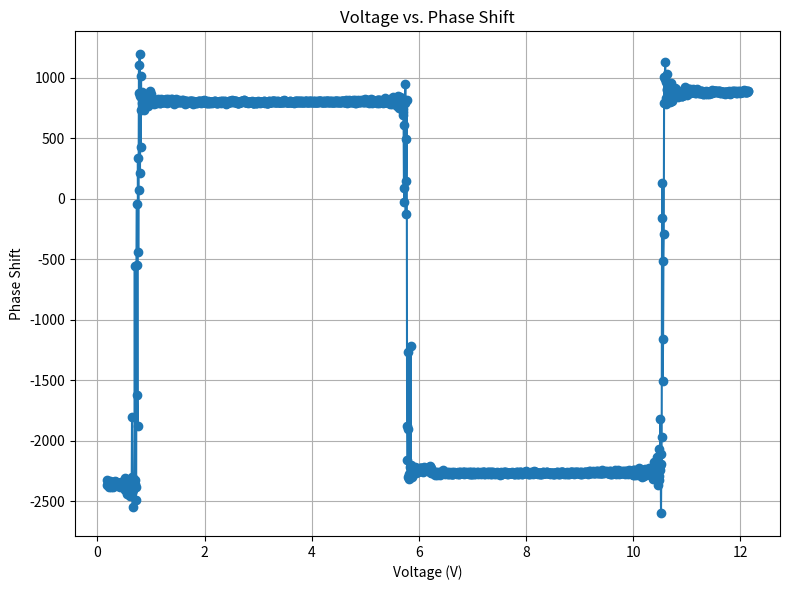

The script that saved this image:
import re
import matplotlib.pyplot as plt

# Input data as a multiline string
data = '''

 dac: 0 phase shift: -2367
 dac: 2 phase shift: -2326
 dac: 4 phase shift: -2365
 dac: 6 phase shift: -2354
 dac: 8 phase shift: -2368
 dac: 10 phase shift: -2368
 dac: 12 phase shift: -2384
 dac: 14 phase shift: -2338
 dac: 16 phase shift: -2331
 dac: 18 phase shift: -2350
 dac: 20 phase shift: -2349
 dac: 22 phase shift: -2377
 dac: 24 phase shift: -2365
 dac: 26 phase shift: -2355
 dac: 28 phase shift: -2337
 dac: 30 phase shift: -2356
 dac: 32 phase shift: -2368
 dac: 34 phase shift: -2368
 dac: 36 phase shift: -2377
 dac: 38 phase shift: -2365
 dac: 40 phase shift: -2359
 dac: 42 phase shift: -2343
 dac: 44 phase shift: -2345
 dac: 46 phase shift: -2341
 dac: 48 phase shift: -2335
 dac: 50 phase shift: -2358
 dac: 52 phase shift: -2358
 dac: 54 phase shift: -2338
 dac: 56 phase shift: -2345
 dac: 58 phase shift: -2355
 dac: 60 phase shift: -2345
 dac: 62 phase shift: -2356
 dac: 64 phase shift: -2370
 dac: 66 phase shift: -2347
 dac: 68 phase shift: -2349
 dac: 70 phase shift: -2358
 dac: 72 phase shift: -2356
 dac: 74 phase shift: -2357
 dac: 76 phase shift: -2382
 dac: 78 phase shift: -2370
 dac: 80 phase shift: -2351
 dac: 82 phase shift: -2339
 dac: 84 phase shift: -2383
 dac: 86 phase shift: -2367
 dac: 88 phase shift: -2342
 dac: 90 phase shift: -2365
 dac: 92 phase shift: -2350
 dac: 94 phase shift: -2349
 dac: 96 phase shift: -2378
 dac: 98 phase shift: -2353
 dac: 100 phase shift: -2358
 dac: 102 phase shift: -2310
 dac: 104 phase shift: -2363
 dac: 106 phase shift: -2408
 dac: 108 phase shift: -2390
 dac: 110 phase shift: -2315
 dac: 112 phase shift: -2361
 dac: 114 phase shift: -2388
 dac: 116 phase shift: -2441
 dac: 118 phase shift: -2343
 dac: 120 phase shift: -2418
 dac: 122 phase shift: -2330
 dac: 124 phase shift: -2381
 dac: 126 phase shift: -2325
 dac: 128 phase shift: -2380
 dac: 130 phase shift: -2358
 dac: 132 phase shift: -2453
 dac: 134 phase shift: -2381
 dac: 136 phase shift: -2386
 dac: 138 phase shift: -2331
 dac: 140 phase shift: -2382
 dac: 142 phase shift: -2430
 dac: 144 phase shift: -1799
 dac: 146 phase shift: -2297
 dac: 148 phase shift: -2544
 dac: 150 phase shift: -2306
 dac: 152 phase shift: -2407
 dac: 154 phase shift: -2375
 dac: 156 phase shift: -2346
 dac: 158 phase shift: -2336
 dac: 160 phase shift: -551
 dac: 162 phase shift: -2320
 dac: 164 phase shift: -2357
 dac: 166 phase shift: -2492
 dac: 168 phase shift: -2382
 dac: 170 phase shift: -548
 dac: 172 phase shift: -45
 dac: 174 phase shift: -1621
 dac: 176 phase shift: -1874
 dac: 178 phase shift: 340
 dac: 180 phase shift: -438
 dac: 182 phase shift: 74
 dac: 184 phase shift: 1108
 dac: 186 phase shift: 880
 dac: 188 phase shift: 1196
 dac: 190 phase shift: 218
 dac: 192 phase shift: 847
 dac: 194 phase shift: 429
 dac: 196 phase shift: 1013
 dac: 198 phase shift: 733
 dac: 200 phase shift: 824
 dac: 202 phase shift: 886
 dac: 204 phase shift: 794
 dac: 206 phase shift: 825
 dac: 208 phase shift: 847
 dac: 210 phase shift: 771
 dac: 212 phase shift: 794
 dac: 214 phase shift: 775
 dac: 216 phase shift: 734
 dac: 218 phase shift: 806
 dac: 220 phase shift: 840
 dac: 222 phase shift: 853
 dac: 224 phase shift: 790
 dac: 226 phase shift: 799
 dac: 228 phase shift: 783
 dac: 230 phase shift: 823
 dac: 232 phase shift: 779
 dac: 234 phase shift: 860
 dac: 236 phase shift: 768
 dac: 238 phase shift: 841
 dac: 240 phase shift: 840
 dac: 242 phase shift: 790
 dac: 244 phase shift: 803
 dac: 246 phase shift: 893
 dac: 248 phase shift: 862
 dac: 250 phase shift: 792
 dac: 252 phase shift: 816
 dac: 254 phase shift: 867
 dac: 256 phase shift: 802
 dac: 258 phase shift: 824
 dac: 260 phase shift: 818
 dac: 262 phase shift: 794
 dac: 264 phase shift: 816
 dac: 266 phase shift: 823
 dac: 268 phase shift: 809
 dac: 270 phase shift: 786
 dac: 272 phase shift: 809
 dac: 274 phase shift: 805
 dac: 276 phase shift: 816
 dac: 278 phase shift: 793
 dac: 280 phase shift: 805
 dac: 282 phase shift: 806
 dac: 284 phase shift: 808
 dac: 286 phase shift: 797
 dac: 288 phase shift: 811
 dac: 290 phase shift: 808
 dac: 292 phase shift: 829
 dac: 294 phase shift: 813
 dac: 296 phase shift: 810
 dac: 298 phase shift: 802
 dac: 300 phase shift: 817
 dac: 302 phase shift: 821
 dac: 304 phase shift: 806
 dac: 306 phase shift: 797
 dac: 308 phase shift: 796
 dac: 310 phase shift: 803
 dac: 312 phase shift: 802
 dac: 314 phase shift: 823
 dac: 316 phase shift: 800
 dac: 318 phase shift: 802
 dac: 320 phase shift: 812
 dac: 322 phase shift: 805
 dac: 324 phase shift: 815
 dac: 326 phase shift: 821
 dac: 328 phase shift: 806
 dac: 330 phase shift: 805
 dac: 332 phase shift: 800
 dac: 334 phase shift: 804
 dac: 336 phase shift: 804
 dac: 338 phase shift: 819
 dac: 340 phase shift: 826
 dac: 342 phase shift: 811
 dac: 344 phase shift: 798
 dac: 346 phase shift: 806
 dac: 348 phase shift: 790
 dac: 350 phase shift: 800
 dac: 352 phase shift: 823
 dac: 354 phase shift: 822
 dac: 356 phase shift: 814
 dac: 358 phase shift: 812
 dac: 360 phase shift: 804
 dac: 362 phase shift: 806
 dac: 364 phase shift: 809
 dac: 366 phase shift: 820
 dac: 368 phase shift: 823
 dac: 370 phase shift: 816
 dac: 372 phase shift: 822
 dac: 374 phase shift: 827
 dac: 376 phase shift: 802
 dac: 378 phase shift: 812
 dac: 380 phase shift: 809
 dac: 382 phase shift: 820
 dac: 384 phase shift: 795
 dac: 386 phase shift: 801
 dac: 388 phase shift: 786
 dac: 390 phase shift: 816
 dac: 392 phase shift: 817
 dac: 394 phase shift: 807
 dac: 396 phase shift: 808
 dac: 398 phase shift: 828
 dac: 400 phase shift: 810
 dac: 402 phase shift: 800
 dac: 404 phase shift: 801
 dac: 406 phase shift: 805
 dac: 408 phase shift: 807
 dac: 410 phase shift: 806
 dac: 412 phase shift: 808
 dac: 414 phase shift: 802
 dac: 416 phase shift: 814
 dac: 418 phase shift: 803
 dac: 420 phase shift: 808
 dac: 422 phase shift: 803
 dac: 424 phase shift: 812
 dac: 426 phase shift: 809
 dac: 428 phase shift: 804
 dac: 430 phase shift: 819
 dac: 432 phase shift: 798
 dac: 434 phase shift: 811
 dac: 436 phase shift: 810
 dac: 438 phase shift: 804
 dac: 440 phase shift: 814
 dac: 442 phase shift: 803
 dac: 444 phase shift: 807
 dac: 446 phase shift: 801
 dac: 448 phase shift: 787
 dac: 450 phase shift: 804
 dac: 452 phase shift: 811
 dac: 454 phase shift: 800
 dac: 456 phase shift: 811
 dac: 458 phase shift: 807
 dac: 460 phase shift: 802
 dac: 462 phase shift: 797
 dac: 464 phase shift: 802
 dac: 466 phase shift: 808
 dac: 468 phase shift: 798
 dac: 470 phase shift: 801
 dac: 472 phase shift: 801
 dac: 474 phase shift: 804
 dac: 476 phase shift: 811
 dac: 478 phase shift: 811
 dac: 480 phase shift: 800
 dac: 482 phase shift: 805
 dac: 484 phase shift: 806
 dac: 486 phase shift: 810
 dac: 488 phase shift: 800
 dac: 490 phase shift: 806
 dac: 492 phase shift: 804
 dac: 494 phase shift: 787
 dac: 496 phase shift: 809
 dac: 498 phase shift: 804
 dac: 500 phase shift: 799
 dac: 502 phase shift: 798
 dac: 504 phase shift: 797
 dac: 506 phase shift: 803
 dac: 508 phase shift: 803
 dac: 510 phase shift: 798
 dac: 512 phase shift: 799
 dac: 514 phase shift: 795
 dac: 516 phase shift: 805
 dac: 518 phase shift: 794
 dac: 520 phase shift: 803
 dac: 522 phase shift: 803
 dac: 524 phase shift: 806
 dac: 526 phase shift: 803
 dac: 528 phase shift: 811
 dac: 530 phase shift: 807
 dac: 532 phase shift: 803
 dac: 534 phase shift: 801
 dac: 536 phase shift: 804
 dac: 538 phase shift: 808
 dac: 540 phase shift: 806
 dac: 542 phase shift: 796
 dac: 544 phase shift: 804
 dac: 546 phase shift: 803
 dac: 548 phase shift: 806
 dac: 550 phase shift: 803
 dac: 552 phase shift: 807
 dac: 554 phase shift: 806
 dac: 556 phase shift: 810
 dac: 558 phase shift: 808
 dac: 560 phase shift: 804
 dac: 562 phase shift: 814
 dac: 564 phase shift: 805
 dac: 566 phase shift: 807
 dac: 568 phase shift: 801
 dac: 570 phase shift: 793
 dac: 572 phase shift: 800
 dac: 574 phase shift: 807
 dac: 576 phase shift: 797
 dac: 578 phase shift: 799
 dac: 580 phase shift: 803
 dac: 582 phase shift: 809
 dac: 584 phase shift: 796
 dac: 586 phase shift: 800
 dac: 588 phase shift: 802
 dac: 590 phase shift: 794
 dac: 592 phase shift: 805
 dac: 594 phase shift: 803
 dac: 596 phase shift: 795
 dac: 598 phase shift: 801
 dac: 600 phase shift: 799
 dac: 602 phase shift: 799
 dac: 604 phase shift: 803
 dac: 606 phase shift: 799
 dac: 608 phase shift: 793
 dac: 610 phase shift: 801
 dac: 612 phase shift: 800
 dac: 614 phase shift: 799
 dac: 616 phase shift: 798
 dac: 618 phase shift: 801
 dac: 620 phase shift: 806
 dac: 622 phase shift: 807
 dac: 624 phase shift: 808
 dac: 626 phase shift: 797
 dac: 628 phase shift: 804
 dac: 630 phase shift: 804
 dac: 632 phase shift: 797
 dac: 634 phase shift: 794
 dac: 636 phase shift: 802
 dac: 638 phase shift: 797
 dac: 640 phase shift: 804
 dac: 642 phase shift: 799
 dac: 644 phase shift: 800
 dac: 646 phase shift: 799
 dac: 648 phase shift: 804
 dac: 650 phase shift: 811
 dac: 652 phase shift: 801
 dac: 654 phase shift: 798
 dac: 656 phase shift: 802
 dac: 658 phase shift: 804
 dac: 660 phase shift: 795
 dac: 662 phase shift: 806
 dac: 664 phase shift: 806
 dac: 666 phase shift: 805
 dac: 668 phase shift: 802
 dac: 670 phase shift: 803
 dac: 672 phase shift: 800
 dac: 674 phase shift: 807
 dac: 676 phase shift: 798
 dac: 678 phase shift: 806
 dac: 680 phase shift: 803
 dac: 682 phase shift: 798
 dac: 684 phase shift: 795
 dac: 686 phase shift: 788
 dac: 688 phase shift: 796
 dac: 690 phase shift: 794
 dac: 692 phase shift: 792
 dac: 694 phase shift: 800
 dac: 696 phase shift: 805
 dac: 698 phase shift: 803
 dac: 700 phase shift: 801
 dac: 702 phase shift: 805
 dac: 704 phase shift: 809
 dac: 706 phase shift: 807
 dac: 708 phase shift: 802
 dac: 710 phase shift: 806
 dac: 712 phase shift: 805
 dac: 714 phase shift: 812
 dac: 716 phase shift: 804
 dac: 718 phase shift: 810
 dac: 720 phase shift: 815
 dac: 722 phase shift: 809
 dac: 724 phase shift: 813
 dac: 726 phase shift: 802
 dac: 728 phase shift: 809
 dac: 730 phase shift: 812
 dac: 732 phase shift: 810
 dac: 734 phase shift: 803
 dac: 736 phase shift: 806
 dac: 738 phase shift: 810
 dac: 740 phase shift: 804
 dac: 742 phase shift: 807
 dac: 744 phase shift: 803
 dac: 746 phase shift: 806
 dac: 748 phase shift: 799
 dac: 750 phase shift: 799
 dac: 752 phase shift: 796
 dac: 754 phase shift: 792
 dac: 756 phase shift: 794
 dac: 758 phase shift: 792
 dac: 760 phase shift: 796
 dac: 762 phase shift: 801
 dac: 764 phase shift: 803
 dac: 766 phase shift: 799
 dac: 768 phase shift: 803
 dac: 770 phase shift: 800
 dac: 772 phase shift: 806
 dac: 774 phase shift: 804
 dac: 776 phase shift: 807
 dac: 778 phase shift: 804
 dac: 780 phase shift: 809
 dac: 782 phase shift: 809
 dac: 784 phase shift: 813
 dac: 786 phase shift: 811
 dac: 788 phase shift: 818
 dac: 790 phase shift: 807
 dac: 792 phase shift: 816
 dac: 794 phase shift: 805
 dac: 796 phase shift: 802
 dac: 798 phase shift: 805
 dac: 800 phase shift: 800
 dac: 802 phase shift: 798
 dac: 804 phase shift: 802
 dac: 806 phase shift: 798
 dac: 808 phase shift: 800
 dac: 810 phase shift: 799
 dac: 812 phase shift: 796
 dac: 814 phase shift: 799
 dac: 816 phase shift: 801
 dac: 818 phase shift: 803
 dac: 820 phase shift: 800
 dac: 822 phase shift: 800
 dac: 824 phase shift: 802
 dac: 826 phase shift: 798
 dac: 828 phase shift: 804
 dac: 830 phase shift: 800
 dac: 832 phase shift: 799
 dac: 834 phase shift: 804
 dac: 836 phase shift: 800
 dac: 838 phase shift: 806
 dac: 840 phase shift: 795
 dac: 842 phase shift: 795
 dac: 844 phase shift: 797
 dac: 846 phase shift: 802
 dac: 848 phase shift: 795
 dac: 850 phase shift: 795
 dac: 852 phase shift: 799
 dac: 854 phase shift: 800
 dac: 856 phase shift: 805
 dac: 858 phase shift: 795
 dac: 860 phase shift: 796
 dac: 862 phase shift: 802
 dac: 864 phase shift: 796
 dac: 866 phase shift: 800
 dac: 868 phase shift: 802
 dac: 870 phase shift: 807
 dac: 872 phase shift: 804
 dac: 874 phase shift: 801
 dac: 876 phase shift: 800
 dac: 878 phase shift: 805
 dac: 880 phase shift: 802
 dac: 882 phase shift: 796
 dac: 884 phase shift: 800
 dac: 886 phase shift: 799
 dac: 888 phase shift: 802
 dac: 890 phase shift: 798
 dac: 892 phase shift: 805
 dac: 894 phase shift: 802
 dac: 896 phase shift: 803
 dac: 898 phase shift: 800
 dac: 900 phase shift: 804
 dac: 902 phase shift: 803
 dac: 904 phase shift: 807
 dac: 906 phase shift: 808
 dac: 908 phase shift: 804
 dac: 910 phase shift: 797
 dac: 912 phase shift: 801
 dac: 914 phase shift: 802
 dac: 916 phase shift: 801
 dac: 918 phase shift: 799
 dac: 920 phase shift: 798
 dac: 922 phase shift: 797
 dac: 924 phase shift: 792
 dac: 926 phase shift: 794
 dac: 928 phase shift: 793
 dac: 930 phase shift: 796
 dac: 932 phase shift: 802
 dac: 934 phase shift: 809
 dac: 936 phase shift: 808
 dac: 938 phase shift: 804
 dac: 940 phase shift: 801
 dac: 942 phase shift: 801
 dac: 944 phase shift: 803
 dac: 946 phase shift: 803
 dac: 948 phase shift: 802
 dac: 950 phase shift: 805
 dac: 952 phase shift: 808
 dac: 954 phase shift: 807
 dac: 956 phase shift: 805
 dac: 958 phase shift: 809
 dac: 960 phase shift: 807
 dac: 962 phase shift: 804
 dac: 964 phase shift: 810
 dac: 966 phase shift: 807
 dac: 968 phase shift: 806
 dac: 970 phase shift: 803
 dac: 972 phase shift: 799
 dac: 974 phase shift: 801
 dac: 976 phase shift: 802
 dac: 978 phase shift: 802
 dac: 980 phase shift: 804
 dac: 982 phase shift: 808
 dac: 984 phase shift: 807
 dac: 986 phase shift: 802
 dac: 988 phase shift: 800
 dac: 990 phase shift: 804
 dac: 992 phase shift: 803
 dac: 994 phase shift: 805
 dac: 996 phase shift: 802
 dac: 998 phase shift: 805
 dac: 1000 phase shift: 805
 dac: 1002 phase shift: 799
 dac: 1004 phase shift: 802
 dac: 1006 phase shift: 805
 dac: 1008 phase shift: 807
 dac: 1010 phase shift: 803
 dac: 1012 phase shift: 809
 dac: 1014 phase shift: 803
 dac: 1016 phase shift: 804
 dac: 1018 phase shift: 805
 dac: 1020 phase shift: 808
 dac: 1022 phase shift: 814
 dac: 1024 phase shift: 804
 dac: 1026 phase shift: 806
 dac: 1028 phase shift: 807
 dac: 1030 phase shift: 808
 dac: 1032 phase shift: 804
 dac: 1034 phase shift: 805
 dac: 1036 phase shift: 805
 dac: 1038 phase shift: 805
 dac: 1040 phase shift: 801
 dac: 1042 phase shift: 804
 dac: 1044 phase shift: 801
 dac: 1046 phase shift: 804
 dac: 1048 phase shift: 803
 dac: 1050 phase shift: 804
 dac: 1052 phase shift: 803
 dac: 1054 phase shift: 799
 dac: 1056 phase shift: 807
 dac: 1058 phase shift: 808
 dac: 1060 phase shift: 803
 dac: 1062 phase shift: 801
 dac: 1064 phase shift: 804
 dac: 1066 phase shift: 799
 dac: 1068 phase shift: 804
 dac: 1070 phase shift: 803
 dac: 1072 phase shift: 804
 dac: 1074 phase shift: 800
 dac: 1076 phase shift: 804
 dac: 1078 phase shift: 803
 dac: 1080 phase shift: 797
 dac: 1082 phase shift: 804
 dac: 1084 phase shift: 807
 dac: 1086 phase shift: 807
 dac: 1088 phase shift: 808
 dac: 1090 phase shift: 804
 dac: 1092 phase shift: 801
 dac: 1094 phase shift: 806
 dac: 1096 phase shift: 807
 dac: 1098 phase shift: 804
 dac: 1100 phase shift: 805
 dac: 1102 phase shift: 805
 dac: 1104 phase shift: 806
 dac: 1106 phase shift: 804
 dac: 1108 phase shift: 808
 dac: 1110 phase shift: 800
 dac: 1112 phase shift: 808
 dac: 1114 phase shift: 808
 dac: 1116 phase shift: 805
 dac: 1118 phase shift: 803
 dac: 1120 phase shift: 805
 dac: 1122 phase shift: 805
 dac: 1124 phase shift: 811
 dac: 1126 phase shift: 805
 dac: 1128 phase shift: 807
 dac: 1130 phase shift: 804
 dac: 1132 phase shift: 804
 dac: 1134 phase shift: 804
 dac: 1136 phase shift: 800
 dac: 1138 phase shift: 800
 dac: 1140 phase shift: 807
 dac: 1142 phase shift: 800
 dac: 1144 phase shift: 810
 dac: 1146 phase shift: 811
 dac: 1148 phase shift: 809
 dac: 1150 phase shift: 800
 dac: 1152 phase shift: 804
 dac: 1154 phase shift: 807
 dac: 1156 phase shift: 804
 dac: 1158 phase shift: 804
 dac: 1160 phase shift: 802
 dac: 1162 phase shift: 805
 dac: 1164 phase shift: 800
 dac: 1166 phase shift: 806
 dac: 1168 phase shift: 806
 dac: 1170 phase shift: 803
 dac: 1172 phase shift: 804
 dac: 1174 phase shift: 809
 dac: 1176 phase shift: 809
 dac: 1178 phase shift: 800
 dac: 1180 phase shift: 809
 dac: 1182 phase shift: 801
 dac: 1184 phase shift: 803
 dac: 1186 phase shift: 803
 dac: 1188 phase shift: 806
 dac: 1190 phase shift: 801
 dac: 1192 phase shift: 803
 dac: 1194 phase shift: 807
 dac: 1196 phase shift: 804
 dac: 1198 phase shift: 808
 dac: 1200 phase shift: 805
 dac: 1202 phase shift: 803
 dac: 1204 phase shift: 803
 dac: 1206 phase shift: 800
 dac: 1208 phase shift: 804
 dac: 1210 phase shift: 805
 dac: 1212 phase shift: 803
 dac: 1214 phase shift: 812
 dac: 1216 phase shift: 799
 dac: 1218 phase shift: 807
 dac: 1220 phase shift: 805
 dac: 1222 phase shift: 806
 dac: 1224 phase shift: 805
 dac: 1226 phase shift: 806
 dac: 1228 phase shift: 808
 dac: 1230 phase shift: 809
 dac: 1232 phase shift: 811
 dac: 1234 phase shift: 809
 dac: 1236 phase shift: 805
 dac: 1238 phase shift: 800
 dac: 1240 phase shift: 800
 dac: 1242 phase shift: 802
 dac: 1244 phase shift: 806
 dac: 1246 phase shift: 802
 dac: 1248 phase shift: 800
 dac: 1250 phase shift: 804
 dac: 1252 phase shift: 804
 dac: 1254 phase shift: 807
 dac: 1256 phase shift: 812
 dac: 1258 phase shift: 805
 dac: 1260 phase shift: 803
 dac: 1262 phase shift: 803
 dac: 1264 phase shift: 806
 dac: 1266 phase shift: 802
 dac: 1268 phase shift: 810
 dac: 1270 phase shift: 810
 dac: 1272 phase shift: 807
 dac: 1274 phase shift: 804
 dac: 1276 phase shift: 800
 dac: 1278 phase shift: 809
 dac: 1280 phase shift: 807
 dac: 1282 phase shift: 805
 dac: 1284 phase shift: 804
 dac: 1286 phase shift: 805
 dac: 1288 phase shift: 806
 dac: 1290 phase shift: 798
 dac: 1292 phase shift: 805
 dac: 1294 phase shift: 806
 dac: 1296 phase shift: 798
 dac: 1298 phase shift: 809
 dac: 1300 phase shift: 804
 dac: 1302 phase shift: 804
 dac: 1304 phase shift: 800
 dac: 1306 phase shift: 804
 dac: 1308 phase shift: 801
 dac: 1310 phase shift: 810
 dac: 1312 phase shift: 799
 dac: 1314 phase shift: 801
 dac: 1316 phase shift: 811
 dac: 1318 phase shift: 800
 dac: 1320 phase shift: 811
 dac: 1322 phase shift: 807
 dac: 1324 phase shift: 807
 dac: 1326 phase shift: 802
 dac: 1328 phase shift: 804
 dac: 1330 phase shift: 806
 dac: 1332 phase shift: 810
 dac: 1334 phase shift: 800
 dac: 1336 phase shift: 805
 dac: 1338 phase shift: 800
 dac: 1340 phase shift: 808
 dac: 1342 phase shift: 802
 dac: 1344 phase shift: 802
 dac: 1346 phase shift: 803
 dac: 1348 phase shift: 799
 dac: 1350 phase shift: 812
 dac: 1352 phase shift: 805
 dac: 1354 phase shift: 807
 dac: 1356 phase shift: 806
 dac: 1358 phase shift: 809
 dac: 1360 phase shift: 809
 dac: 1362 phase shift: 808
 dac: 1364 phase shift: 800
 dac: 1366 phase shift: 803
 dac: 1368 phase shift: 810
 dac: 1370 phase shift: 804
 dac: 1372 phase shift: 805
 dac: 1374 phase shift: 803
 dac: 1376 phase shift: 806
 dac: 1378 phase shift: 815
 dac: 1380 phase shift: 800
 dac: 1382 phase shift: 809
 dac: 1384 phase shift: 809
 dac: 1386 phase shift: 811
 dac: 1388 phase shift: 792
 dac: 1390 phase shift: 799
 dac: 1392 phase shift: 802
 dac: 1394 phase shift: 809
 dac: 1396 phase shift: 814
 dac: 1398 phase shift: 801
 dac: 1400 phase shift: 811
 dac: 1402 phase shift: 799
 dac: 1404 phase shift: 810
 dac: 1406 phase shift: 809
 dac: 1408 phase shift: 812
 dac: 1410 phase shift: 803
 dac: 1412 phase shift: 803
 dac: 1414 phase shift: 806
 dac: 1416 phase shift: 801
 dac: 1418 phase shift: 800
 dac: 1420 phase shift: 816
 dac: 1422 phase shift: 806
 dac: 1424 phase shift: 806
 dac: 1426 phase shift: 798
 dac: 1428 phase shift: 811
 dac: 1430 phase shift: 816
 dac: 1432 phase shift: 797
 dac: 1434 phase shift: 801
 dac: 1436 phase shift: 806
 dac: 1438 phase shift: 795
 dac: 1440 phase shift: 801
 dac: 1442 phase shift: 805
 dac: 1444 phase shift: 802
 dac: 1446 phase shift: 817
 dac: 1448 phase shift: 807
 dac: 1450 phase shift: 809
 dac: 1452 phase shift: 805
 dac: 1454 phase shift: 807
 dac: 1456 phase shift: 805
 dac: 1458 phase shift: 804
 dac: 1460 phase shift: 809
 dac: 1462 phase shift: 807
 dac: 1464 phase shift: 817
 dac: 1466 phase shift: 804
 dac: 1468 phase shift: 812
 dac: 1470 phase shift: 807
 dac: 1472 phase shift: 812
 dac: 1474 phase shift: 812
 dac: 1476 phase shift: 810
 dac: 1478 phase shift: 815
 dac: 1480 phase shift: 803
 dac: 1482 phase shift: 810
 dac: 1484 phase shift: 802
 dac: 1486 phase shift: 800
 dac: 1488 phase shift: 826
 dac: 1490 phase shift: 806
 dac: 1492 phase shift: 814
 dac: 1494 phase shift: 804
 dac: 1496 phase shift: 811
 dac: 1498 phase shift: 809
 dac: 1500 phase shift: 799
 dac: 1502 phase shift: 816
 dac: 1504 phase shift: 808
 dac: 1506 phase shift: 806
 dac: 1508 phase shift: 806
 dac: 1510 phase shift: 807
 dac: 1512 phase shift: 821
 dac: 1514 phase shift: 792
 dac: 1516 phase shift: 802
 dac: 1518 phase shift: 808
 dac: 1520 phase shift: 801
 dac: 1522 phase shift: 800
 dac: 1524 phase shift: 825
 dac: 1526 phase shift: 808
 dac: 1528 phase shift: 796
 dac: 1530 phase shift: 798
 dac: 1532 phase shift: 805
 dac: 1534 phase shift: 819
 dac: 1536 phase shift: 806
 dac: 1538 phase shift: 808
 dac: 1540 phase shift: 806
 dac: 1542 phase shift: 799
 dac: 1544 phase shift: 809
 dac: 1546 phase shift: 801
 dac: 1548 phase shift: 809
 dac: 1550 phase shift: 800
 dac: 1552 phase shift: 813
 dac: 1554 phase shift: 812
 dac: 1556 phase shift: 814
 dac: 1558 phase shift: 797
 dac: 1560 phase shift: 806
 dac: 1562 phase shift: 815
 dac: 1564 phase shift: 816
 dac: 1566 phase shift: 804
 dac: 1568 phase shift: 797
 dac: 1570 phase shift: 804
 dac: 1572 phase shift: 819
 dac: 1574 phase shift: 814
 dac: 1576 phase shift: 813
 dac: 1578 phase shift: 801
 dac: 1580 phase shift: 810
 dac: 1582 phase shift: 806
 dac: 1584 phase shift: 804
 dac: 1586 phase shift: 813
 dac: 1588 phase shift: 799
 dac: 1590 phase shift: 810
 dac: 1592 phase shift: 795
 dac: 1594 phase shift: 803
 dac: 1596 phase shift: 810
 dac: 1598 phase shift: 805
 dac: 1600 phase shift: 800
 dac: 1602 phase shift: 802
 dac: 1604 phase shift: 810
 dac: 1606 phase shift: 836
 dac: 1608 phase shift: 800
 dac: 1610 phase shift: 801
 dac: 1612 phase shift: 805
 dac: 1614 phase shift: 813
 dac: 1616 phase shift: 799
 dac: 1618 phase shift: 800
 dac: 1620 phase shift: 809
 dac: 1622 phase shift: 800
 dac: 1624 phase shift: 804
 dac: 1626 phase shift: 805
 dac: 1628 phase shift: 801
 dac: 1630 phase shift: 796
 dac: 1632 phase shift: 783
 dac: 1634 phase shift: 826
 dac: 1636 phase shift: 814
 dac: 1638 phase shift: 809
 dac: 1640 phase shift: 796
 dac: 1642 phase shift: 826
 dac: 1644 phase shift: 798
 dac: 1646 phase shift: 786
 dac: 1648 phase shift: 793
 dac: 1650 phase shift: 841
 dac: 1652 phase shift: 818
 dac: 1654 phase shift: 805
 dac: 1656 phase shift: 814
 dac: 1658 phase shift: 803
 dac: 1660 phase shift: 821
 dac: 1662 phase shift: 797
 dac: 1664 phase shift: 818
 dac: 1666 phase shift: 799
 dac: 1668 phase shift: 816
 dac: 1670 phase shift: 821
 dac: 1672 phase shift: 768
 dac: 1674 phase shift: 831
 dac: 1676 phase shift: 828
 dac: 1678 phase shift: 834
 dac: 1680 phase shift: 818
 dac: 1682 phase shift: 847
 dac: 1684 phase shift: 807
 dac: 1686 phase shift: 755
 dac: 1688 phase shift: 806
 dac: 1690 phase shift: 836
 dac: 1692 phase shift: 789
 dac: 1694 phase shift: 845
 dac: 1696 phase shift: 787
 dac: 1698 phase shift: 796
 dac: 1700 phase shift: 768
 dac: 1702 phase shift: 838
 dac: 1704 phase shift: 768
 dac: 1706 phase shift: 720
 dac: 1708 phase shift: 745
 dac: 1710 phase shift: 690
 dac: 1712 phase shift: 613
 dac: 1714 phase shift: 88
 dac: 1716 phase shift: -22
 dac: 1718 phase shift: 810
 dac: 1720 phase shift: 796
 dac: 1722 phase shift: 953
 dac: 1724 phase shift: -128
 dac: 1726 phase shift: 146
 dac: 1728 phase shift: 495
 dac: 1730 phase shift: 820
 dac: 1732 phase shift: -1880
 dac: 1734 phase shift: -2160
 dac: 1736 phase shift: -2297
 dac: 1738 phase shift: -1901
 dac: 1740 phase shift: -1265
 dac: 1742 phase shift: -2315
 dac: 1744 phase shift: -2294

 dac: 1746 phase shift: -2270
 dac: 1748 phase shift: -2216
 dac: 1750 phase shift: -2281
 dac: 1752 phase shift: -1214
 dac: 1754 phase shift: -2200
 dac: 1756 phase shift: -2253
 dac: 1758 phase shift: -2248
 dac: 1760 phase shift: -2254
 dac: 1762 phase shift: -2296
 dac: 1764 phase shift: -2237
 dac: 1766 phase shift: -2260
 dac: 1768 phase shift: -2244
 dac: 1770 phase shift: -2257
 dac: 1772 phase shift: -2229
 dac: 1774 phase shift: -2264
 dac: 1776 phase shift: -2212
 dac: 1778 phase shift: -2223
 dac: 1780 phase shift: -2246
 dac: 1782 phase shift: -2246
 dac: 1784 phase shift: -2247
 dac: 1786 phase shift: -2265
 dac: 1788 phase shift: -2227
 dac: 1790 phase shift: -2246
 dac: 1792 phase shift: -2229
 dac: 1794 phase shift: -2253
 dac: 1796 phase shift: -2242
 dac: 1798 phase shift: -2236
 dac: 1800 phase shift: -2229
 dac: 1802 phase shift: -2233
 dac: 1804 phase shift: -2222
 dac: 1806 phase shift: -2242
 dac: 1808 phase shift: -2227
 dac: 1810 phase shift: -2223
 dac: 1812 phase shift: -2224
 dac: 1814 phase shift: -2231
 dac: 1816 phase shift: -2251
 dac: 1818 phase shift: -2251
 dac: 1820 phase shift: -2244
 dac: 1822 phase shift: -2234
 dac: 1824 phase shift: -2255
 dac: 1826 phase shift: -2230
 dac: 1828 phase shift: -2227
 dac: 1830 phase shift: -2225
 dac: 1832 phase shift: -2216
 dac: 1834 phase shift: -2241
 dac: 1836 phase shift: -2238
 dac: 1838 phase shift: -2242
 dac: 1840 phase shift: -2232
 dac: 1842 phase shift: -2232
 dac: 1844 phase shift: -2236
 dac: 1846 phase shift: -2221
 dac: 1848 phase shift: -2244
 dac: 1850 phase shift: -2229
 dac: 1852 phase shift: -2245
 dac: 1854 phase shift: -2249
 dac: 1856 phase shift: -2218
 dac: 1858 phase shift: -2240
 dac: 1860 phase shift: -2221
 dac: 1862 phase shift: -2238
 dac: 1864 phase shift: -2209
 dac: 1866 phase shift: -2250
 dac: 1868 phase shift: -2223

 dac: 1870 phase shift: -2267
 dac: 1872 phase shift: -2256
 dac: 1874 phase shift: -2252
 dac: 1876 phase shift: -2262
 dac: 1878 phase shift: -2257
 dac: 1880 phase shift: -2254
 dac: 1882 phase shift: -2263
 dac: 1884 phase shift: -2254
 dac: 1886 phase shift: -2264
 dac: 1888 phase shift: -2268
 dac: 1890 phase shift: -2268
 dac: 1892 phase shift: -2278
 dac: 1894 phase shift: -2256
 dac: 1896 phase shift: -2262
 dac: 1898 phase shift: -2258
 dac: 1900 phase shift: -2265
 dac: 1902 phase shift: -2262
 dac: 1904 phase shift: -2269
 dac: 1906 phase shift: -2282
 dac: 1908 phase shift: -2271
 dac: 1910 phase shift: -2273
 dac: 1912 phase shift: -2256
 dac: 1914 phase shift: -2271
 dac: 1916 phase shift: -2263
 dac: 1918 phase shift: -2265
 dac: 1920 phase shift: -2254
 dac: 1922 phase shift: -2282
 dac: 1924 phase shift: -2261
 dac: 1926 phase shift: -2264
 dac: 1928 phase shift: -2263
 dac: 1930 phase shift: -2265
 dac: 1932 phase shift: -2264
 dac: 1934 phase shift: -2263
 dac: 1936 phase shift: -2262
 dac: 1938 phase shift: -2265
 dac: 1940 phase shift: -2243
 dac: 1942 phase shift: -2263
 dac: 1944 phase shift: -2263
 dac: 1946 phase shift: -2258
 dac: 1948 phase shift: -2264
 dac: 1950 phase shift: -2277
 dac: 1952 phase shift: -2258
 dac: 1954 phase shift: -2265
 dac: 1956 phase shift: -2265
 dac: 1958 phase shift: -2262
 dac: 1960 phase shift: -2269
 dac: 1962 phase shift: -2261
 dac: 1964 phase shift: -2258
 dac: 1966 phase shift: -2271
 dac: 1968 phase shift: -2275
 dac: 1970 phase shift: -2264
 dac: 1972 phase shift: -2260
 dac: 1974 phase shift: -2268
 dac: 1976 phase shift: -2263
 dac: 1978 phase shift: -2265
 dac: 1980 phase shift: -2262
 dac: 1982 phase shift: -2274
 dac: 1984 phase shift: -2273
 dac: 1986 phase shift: -2266
 dac: 1988 phase shift: -2261
 dac: 1990 phase shift: -2273
 dac: 1992 phase shift: -2275
 dac: 1994 phase shift: -2259
 dac: 1996 phase shift: -2270
 dac: 1998 phase shift: -2265
 dac: 2000 phase shift: -2271
 dac: 2002 phase shift: -2259
 dac: 2004 phase shift: -2269
 dac: 2006 phase shift: -2264
 dac: 2008 phase shift: -2268
 dac: 2010 phase shift: -2263
 dac: 2012 phase shift: -2268
 dac: 2014 phase shift: -2261
 dac: 2016 phase shift: -2263
 dac: 2018 phase shift: -2267
 dac: 2020 phase shift: -2277
 dac: 2022 phase shift: -2264
 dac: 2024 phase shift: -2263
 dac: 2026 phase shift: -2258
 dac: 2028 phase shift: -2267
 dac: 2030 phase shift: -2273
 dac: 2032 phase shift: -2267
 dac: 2034 phase shift: -2274
 dac: 2036 phase shift: -2269
 dac: 2038 phase shift: -2257
 dac: 2040 phase shift: -2260
 dac: 2042 phase shift: -2263
 dac: 2044 phase shift: -2265
 dac: 2046 phase shift: -2264
 dac: 2048 phase shift: -2261
 dac: 2050 phase shift: -2269
 dac: 2052 phase shift: -2260
 dac: 2054 phase shift: -2260
 dac: 2056 phase shift: -2264
 dac: 2058 phase shift: -2265
 dac: 2060 phase shift: -2259
 dac: 2062 phase shift: -2270
 dac: 2064 phase shift: -2258
 dac: 2066 phase shift: -2269
 dac: 2068 phase shift: -2268
 dac: 2070 phase shift: -2264
 dac: 2072 phase shift: -2266
 dac: 2074 phase shift: -2262
 dac: 2076 phase shift: -2253
 dac: 2078 phase shift: -2265
 dac: 2080 phase shift: -2263
 dac: 2082 phase shift: -2265
 dac: 2084 phase shift: -2263
 dac: 2086 phase shift: -2264
 dac: 2088 phase shift: -2260
 dac: 2090 phase shift: -2269
 dac: 2092 phase shift: -2270
 dac: 2094 phase shift: -2261
 dac: 2096 phase shift: -2258
 dac: 2098 phase shift: -2271
 dac: 2100 phase shift: -2253
 dac: 2102 phase shift: -2273
 dac: 2104 phase shift: -2262
 dac: 2106 phase shift: -2273
 dac: 2108 phase shift: -2272
 dac: 2110 phase shift: -2259
 dac: 2112 phase shift: -2266
 dac: 2114 phase shift: -2268
 dac: 2116 phase shift: -2262
 dac: 2118 phase shift: -2260
 dac: 2120 phase shift: -2273
 dac: 2122 phase shift: -2265
 dac: 2124 phase shift: -2277
 dac: 2126 phase shift: -2261
 dac: 2128 phase shift: -2263
 dac: 2130 phase shift: -2266
 dac: 2132 phase shift: -2268
 dac: 2134 phase shift: -2265
 dac: 2136 phase shift: -2264
 dac: 2138 phase shift: -2260
 dac: 2140 phase shift: -2267
 dac: 2142 phase shift: -2273
 dac: 2144 phase shift: -2260
 dac: 2146 phase shift: -2266
 dac: 2148 phase shift: -2264
 dac: 2150 phase shift: -2269
 dac: 2152 phase shift: -2263
 dac: 2154 phase shift: -2264
 dac: 2156 phase shift: -2264
 dac: 2158 phase shift: -2256
 dac: 2160 phase shift: -2274
 dac: 2162 phase shift: -2269
 dac: 2164 phase shift: -2263
 dac: 2166 phase shift: -2267
 dac: 2168 phase shift: -2260
 dac: 2170 phase shift: -2260
 dac: 2172 phase shift: -2262
 dac: 2174 phase shift: -2260
 dac: 2176 phase shift: -2270
 dac: 2178 phase shift: -2259
 dac: 2180 phase shift: -2263
 dac: 2182 phase shift: -2274
 dac: 2184 phase shift: -2261
 dac: 2186 phase shift: -2261
 dac: 2188 phase shift: -2263
 dac: 2190 phase shift: -2262
 dac: 2192 phase shift: -2264
 dac: 2194 phase shift: -2263
 dac: 2196 phase shift: -2257
 dac: 2198 phase shift: -2275
 dac: 2200 phase shift: -2259
 dac: 2202 phase shift: -2261
 dac: 2204 phase shift: -2256
 dac: 2206 phase shift: -2264
 dac: 2208 phase shift: -2254
 dac: 2210 phase shift: -2263
 dac: 2212 phase shift: -2268
 dac: 2214 phase shift: -2273
 dac: 2216 phase shift: -2275
 dac: 2218 phase shift: -2254
 dac: 2220 phase shift: -2263
 dac: 2222 phase shift: -2260
 dac: 2224 phase shift: -2263
 dac: 2226 phase shift: -2260
 dac: 2228 phase shift: -2264
 dac: 2230 phase shift: -2264
 dac: 2232 phase shift: -2274
 dac: 2234 phase shift: -2268
 dac: 2236 phase shift: -2265
 dac: 2238 phase shift: -2263
 dac: 2240 phase shift: -2265
 dac: 2242 phase shift: -2268
 dac: 2244 phase shift: -2273
 dac: 2246 phase shift: -2268
 dac: 2248 phase shift: -2265
 dac: 2250 phase shift: -2259
 dac: 2252 phase shift: -2268
 dac: 2254 phase shift: -2261
 dac: 2256 phase shift: -2264
 dac: 2258 phase shift: -2261
 dac: 2260 phase shift: -2267
 dac: 2262 phase shift: -2264
 dac: 2264 phase shift: -2263
 dac: 2266 phase shift: -2268
 dac: 2268 phase shift: -2273
 dac: 2270 phase shift: -2278
 dac: 2272 phase shift: -2263
 dac: 2274 phase shift: -2264
 dac: 2276 phase shift: -2260
 dac: 2278 phase shift: -2273
 dac: 2280 phase shift: -2273
 dac: 2282 phase shift: -2264
 dac: 2284 phase shift: -2266
 dac: 2286 phase shift: -2267
 dac: 2288 phase shift: -2268
 dac: 2290 phase shift: -2265
 dac: 2292 phase shift: -2260
 dac: 2294 phase shift: -2255
 dac: 2296 phase shift: -2267
 dac: 2298 phase shift: -2269
 dac: 2300 phase shift: -2258
 dac: 2302 phase shift: -2260
 dac: 2304 phase shift: -2263
 dac: 2306 phase shift: -2266
 dac: 2308 phase shift: -2272
 dac: 2310 phase shift: -2262
 dac: 2312 phase shift: -2261
 dac: 2314 phase shift: -2262
 dac: 2316 phase shift: -2271
 dac: 2318 phase shift: -2266
 dac: 2320 phase shift: -2264
 dac: 2322 phase shift: -2262
 dac: 2324 phase shift: -2262
 dac: 2326 phase shift: -2263
 dac: 2328 phase shift: -2268
 dac: 2330 phase shift: -2263
 dac: 2332 phase shift: -2262
 dac: 2334 phase shift: -2263
 dac: 2336 phase shift: -2260
 dac: 2338 phase shift: -2264
 dac: 2340 phase shift: -2264
 dac: 2342 phase shift: -2264
 dac: 2344 phase shift: -2268
 dac: 2346 phase shift: -2268
 dac: 2348 phase shift: -2270
 dac: 2350 phase shift: -2264
 dac: 2352 phase shift: -2271
 dac: 2354 phase shift: -2273
 dac: 2356 phase shift: -2268
 dac: 2358 phase shift: -2267
 dac: 2360 phase shift: -2264
 dac: 2362 phase shift: -2258
 dac: 2364 phase shift: -2257
 dac: 2366 phase shift: -2262
 dac: 2368 phase shift: -2270
 dac: 2370 phase shift: -2262
 dac: 2372 phase shift: -2273
 dac: 2374 phase shift: -2259
 dac: 2376 phase shift: -2265
 dac: 2378 phase shift: -2271
 dac: 2380 phase shift: -2264
 dac: 2382 phase shift: -2262
 dac: 2384 phase shift: -2259
 dac: 2386 phase shift: -2260
 dac: 2388 phase shift: -2259
 dac: 2390 phase shift: -2261
 dac: 2392 phase shift: -2265
 dac: 2394 phase shift: -2275
 dac: 2396 phase shift: -2266
 dac: 2398 phase shift: -2272
 dac: 2400 phase shift: -2268
 dac: 2402 phase shift: -2267
 dac: 2404 phase shift: -2262
 dac: 2406 phase shift: -2257
 dac: 2408 phase shift: -2262
 dac: 2410 phase shift: -2260
 dac: 2412 phase shift: -2260
 dac: 2414 phase shift: -2264
 dac: 2416 phase shift: -2256
 dac: 2418 phase shift: -2251
 dac: 2420 phase shift: -2263
 dac: 2422 phase shift: -2261
 dac: 2424 phase shift: -2261
 dac: 2426 phase shift: -2267
 dac: 2428 phase shift: -2267
 dac: 2430 phase shift: -2269
 dac: 2432 phase shift: -2270
 dac: 2434 phase shift: -2265
 dac: 2436 phase shift: -2268
 dac: 2438 phase shift: -2274
 dac: 2440 phase shift: -2271
 dac: 2442 phase shift: -2267
 dac: 2444 phase shift: -2262
 dac: 2446 phase shift: -2263
 dac: 2448 phase shift: -2261
 dac: 2450 phase shift: -2259
 dac: 2452 phase shift: -2267
 dac: 2454 phase shift: -2263
 dac: 2456 phase shift: -2264
 dac: 2458 phase shift: -2270
 dac: 2460 phase shift: -2260
 dac: 2462 phase shift: -2260
 dac: 2464 phase shift: -2250
 dac: 2466 phase shift: -2254
 dac: 2468 phase shift: -2261
 dac: 2470 phase shift: -2256
 dac: 2472 phase shift: -2260
 dac: 2474 phase shift: -2257
 dac: 2476 phase shift: -2266
 dac: 2478 phase shift: -2261
 dac: 2480 phase shift: -2265
 dac: 2482 phase shift: -2265
 dac: 2484 phase shift: -2266
 dac: 2486 phase shift: -2273
 dac: 2488 phase shift: -2268
 dac: 2490 phase shift: -2263
 dac: 2492 phase shift: -2264
 dac: 2494 phase shift: -2263
 dac: 2496 phase shift: -2262
 dac: 2498 phase shift: -2268
 dac: 2500 phase shift: -2275
 dac: 2502 phase shift: -2271
 dac: 2504 phase shift: -2263
 dac: 2506 phase shift: -2262
 dac: 2508 phase shift: -2270
 dac: 2510 phase shift: -2273
 dac: 2512 phase shift: -2262
 dac: 2514 phase shift: -2267
 dac: 2516 phase shift: -2260
 dac: 2518 phase shift: -2257
 dac: 2520 phase shift: -2269
 dac: 2522 phase shift: -2265
 dac: 2524 phase shift: -2264
 dac: 2526 phase shift: -2266
 dac: 2528 phase shift: -2268
 dac: 2530 phase shift: -2261
 dac: 2532 phase shift: -2261
 dac: 2534 phase shift: -2263
 dac: 2536 phase shift: -2259
 dac: 2538 phase shift: -2260
 dac: 2540 phase shift: -2260
 dac: 2542 phase shift: -2261
 dac: 2544 phase shift: -2261
 dac: 2546 phase shift: -2261
 dac: 2548 phase shift: -2264
 dac: 2550 phase shift: -2263
 dac: 2552 phase shift: -2264
 dac: 2554 phase shift: -2263
 dac: 2556 phase shift: -2261
 dac: 2558 phase shift: -2270
 dac: 2560 phase shift: -2261
 dac: 2562 phase shift: -2266
 dac: 2564 phase shift: -2267
 dac: 2566 phase shift: -2264
 dac: 2568 phase shift: -2267
 dac: 2570 phase shift: -2265
 dac: 2572 phase shift: -2261
 dac: 2574 phase shift: -2274
 dac: 2576 phase shift: -2271
 dac: 2578 phase shift: -2266
 dac: 2580 phase shift: -2269
 dac: 2582 phase shift: -2270
 dac: 2584 phase shift: -2264
 dac: 2586 phase shift: -2274
 dac: 2588 phase shift: -2264
 dac: 2590 phase shift: -2269
 dac: 2592 phase shift: -2269
 dac: 2594 phase shift: -2268
 dac: 2596 phase shift: -2259
 dac: 2598 phase shift: -2259
 dac: 2600 phase shift: -2263
 dac: 2602 phase shift: -2273
 dac: 2604 phase shift: -2266
 dac: 2606 phase shift: -2263
 dac: 2608 phase shift: -2272
 dac: 2610 phase shift: -2261
 dac: 2612 phase shift: -2266
 dac: 2614 phase shift: -2271
 dac: 2616 phase shift: -2260
 dac: 2618 phase shift: -2267
 dac: 2620 phase shift: -2262
 dac: 2622 phase shift: -2260
 dac: 2624 phase shift: -2256
 dac: 2626 phase shift: -2255
 dac: 2628 phase shift: -2258
 dac: 2630 phase shift: -2258
 dac: 2632 phase shift: -2263
 dac: 2634 phase shift: -2262
 dac: 2636 phase shift: -2264
 dac: 2638 phase shift: -2261
 dac: 2640 phase shift: -2270
 dac: 2642 phase shift: -2263
 dac: 2644 phase shift: -2267
 dac: 2646 phase shift: -2265
 dac: 2648 phase shift: -2271
 dac: 2650 phase shift: -2267
 dac: 2652 phase shift: -2262
 dac: 2654 phase shift: -2260
 dac: 2656 phase shift: -2265
 dac: 2658 phase shift: -2268
 dac: 2660 phase shift: -2274
 dac: 2662 phase shift: -2263
 dac: 2664 phase shift: -2262
 dac: 2666 phase shift: -2271
 dac: 2668 phase shift: -2265
 dac: 2670 phase shift: -2269
 dac: 2672 phase shift: -2257
 dac: 2674 phase shift: -2267
 dac: 2676 phase shift: -2261
 dac: 2678 phase shift: -2255
 dac: 2680 phase shift: -2259
 dac: 2682 phase shift: -2264
 dac: 2684 phase shift: -2257
 dac: 2686 phase shift: -2255
 dac: 2688 phase shift: -2267
 dac: 2690 phase shift: -2265
 dac: 2692 phase shift: -2264
 dac: 2694 phase shift: -2263
 dac: 2696 phase shift: -2270
 dac: 2698 phase shift: -2257
 dac: 2700 phase shift: -2259
 dac: 2702 phase shift: -2262
 dac: 2704 phase shift: -2261
 dac: 2706 phase shift: -2262
 dac: 2708 phase shift: -2254
 dac: 2710 phase shift: -2262
 dac: 2712 phase shift: -2257
 dac: 2714 phase shift: -2258
 dac: 2716 phase shift: -2267
 dac: 2718 phase shift: -2264
 dac: 2720 phase shift: -2265
 dac: 2722 phase shift: -2255
 dac: 2724 phase shift: -2264
 dac: 2726 phase shift: -2263
 dac: 2728 phase shift: -2271
 dac: 2730 phase shift: -2264
 dac: 2732 phase shift: -2264
 dac: 2734 phase shift: -2270
 dac: 2736 phase shift: -2259
 dac: 2738 phase shift: -2256
 dac: 2740 phase shift: -2270
 dac: 2742 phase shift: -2263
 dac: 2744 phase shift: -2268
 dac: 2746 phase shift: -2266
 dac: 2748 phase shift: -2269
 dac: 2750 phase shift: -2262
 dac: 2752 phase shift: -2263
 dac: 2754 phase shift: -2257
 dac: 2756 phase shift: -2264
 dac: 2758 phase shift: -2258
 dac: 2760 phase shift: -2254
 dac: 2762 phase shift: -2263
 dac: 2764 phase shift: -2260
 dac: 2766 phase shift: -2267
 dac: 2768 phase shift: -2259
 dac: 2770 phase shift: -2263
 dac: 2772 phase shift: -2266
 dac: 2774 phase shift: -2260
 dac: 2776 phase shift: -2270
 dac: 2778 phase shift: -2254
 dac: 2780 phase shift: -2262
 dac: 2782 phase shift: -2256
 dac: 2784 phase shift: -2250
 dac: 2786 phase shift: -2253
 dac: 2788 phase shift: -2267
 dac: 2790 phase shift: -2245
 dac: 2792 phase shift: -2253
 dac: 2794 phase shift: -2261
 dac: 2796 phase shift: -2261
 dac: 2798 phase shift: -2259
 dac: 2800 phase shift: -2256
 dac: 2802 phase shift: -2259
 dac: 2804 phase shift: -2263
 dac: 2806 phase shift: -2254
 dac: 2808 phase shift: -2251
 dac: 2810 phase shift: -2266
 dac: 2812 phase shift: -2261
 dac: 2814 phase shift: -2259
 dac: 2816 phase shift: -2257
 dac: 2818 phase shift: -2264
 dac: 2820 phase shift: -2245
 dac: 2822 phase shift: -2254
 dac: 2824 phase shift: -2265
 dac: 2826 phase shift: -2255
 dac: 2828 phase shift: -2252
 dac: 2830 phase shift: -2254
 dac: 2832 phase shift: -2263
 dac: 2834 phase shift: -2252
 dac: 2836 phase shift: -2262
 dac: 2838 phase shift: -2263
 dac: 2840 phase shift: -2257
 dac: 2842 phase shift: -2254
 dac: 2844 phase shift: -2253
 dac: 2846 phase shift: -2257
 dac: 2848 phase shift: -2262
 dac: 2850 phase shift: -2265
 dac: 2852 phase shift: -2265
 dac: 2854 phase shift: -2266
 dac: 2856 phase shift: -2244
 dac: 2858 phase shift: -2263
 dac: 2860 phase shift: -2260
 dac: 2862 phase shift: -2257
 dac: 2864 phase shift: -2259
 dac: 2866 phase shift: -2264
 dac: 2868 phase shift: -2268
 dac: 2870 phase shift: -2254
 dac: 2872 phase shift: -2255
 dac: 2874 phase shift: -2258
 dac: 2876 phase shift: -2249
 dac: 2878 phase shift: -2258
 dac: 2880 phase shift: -2256
 dac: 2882 phase shift: -2258
 dac: 2884 phase shift: -2263
 dac: 2886 phase shift: -2258
 dac: 2888 phase shift: -2249
 dac: 2890 phase shift: -2259
 dac: 2892 phase shift: -2262
 dac: 2894 phase shift: -2265
 dac: 2896 phase shift: -2264
 dac: 2898 phase shift: -2257
 dac: 2900 phase shift: -2261
 dac: 2902 phase shift: -2250
 dac: 2904 phase shift: -2270
 dac: 2906 phase shift: -2251
 dac: 2908 phase shift: -2264
 dac: 2910 phase shift: -2270
 dac: 2912 phase shift: -2253
 dac: 2914 phase shift: -2271
 dac: 2916 phase shift: -2263
 dac: 2918 phase shift: -2257
 dac: 2920 phase shift: -2259
 dac: 2922 phase shift: -2265
 dac: 2924 phase shift: -2269
 dac: 2926 phase shift: -2259
 dac: 2928 phase shift: -2257
 dac: 2930 phase shift: -2254
 dac: 2932 phase shift: -2253
 dac: 2934 phase shift: -2240
 dac: 2936 phase shift: -2255
 dac: 2938 phase shift: -2273
 dac: 2940 phase shift: -2260
 dac: 2942 phase shift: -2250
 dac: 2944 phase shift: -2252
 dac: 2946 phase shift: -2252
 dac: 2948 phase shift: -2257
 dac: 2950 phase shift: -2264
 dac: 2952 phase shift: -2242
 dac: 2954 phase shift: -2275
 dac: 2956 phase shift: -2266
 dac: 2958 phase shift: -2259
 dac: 2960 phase shift: -2269
 dac: 2962 phase shift: -2265
 dac: 2964 phase shift: -2267
 dac: 2966 phase shift: -2266
 dac: 2968 phase shift: -2252
 dac: 2970 phase shift: -2264
 dac: 2972 phase shift: -2257
 dac: 2974 phase shift: -2269
 dac: 2976 phase shift: -2262
 dac: 2978 phase shift: -2265
 dac: 2980 phase shift: -2252
 dac: 2982 phase shift: -2247
 dac: 2984 phase shift: -2258
 dac: 2986 phase shift: -2255
 dac: 2988 phase shift: -2271
 dac: 2990 phase shift: -2265
 dac: 2992 phase shift: -2257
 dac: 2994 phase shift: -2248
 dac: 2996 phase shift: -2251
 dac: 2998 phase shift: -2254
 dac: 3000 phase shift: -2266
 dac: 3002 phase shift: -2261
 dac: 3004 phase shift: -2255
 dac: 3006 phase shift: -2255
 dac: 3008 phase shift: -2264
 dac: 3010 phase shift: -2270
 dac: 3012 phase shift: -2237
 dac: 3014 phase shift: -2250
 dac: 3016 phase shift: -2250
 dac: 3018 phase shift: -2257
 dac: 3020 phase shift: -2257
 dac: 3022 phase shift: -2269
 dac: 3024 phase shift: -2257
 dac: 3026 phase shift: -2261
 dac: 3028 phase shift: -2263
 dac: 3030 phase shift: -2250
 dac: 3032 phase shift: -2262
 dac: 3034 phase shift: -2261
 dac: 3036 phase shift: -2279
 dac: 3038 phase shift: -2241
 dac: 3040 phase shift: -2243
 dac: 3042 phase shift: -2282
 dac: 3044 phase shift: -2246
 dac: 3046 phase shift: -2254
 dac: 3048 phase shift: -2241
 dac: 3050 phase shift: -2254
 dac: 3052 phase shift: -2282
 dac: 3054 phase shift: -2254
 dac: 3056 phase shift: -2274
 dac: 3058 phase shift: -2246
 dac: 3060 phase shift: -2260
 dac: 3062 phase shift: -2252
 dac: 3064 phase shift: -2252
 dac: 3066 phase shift: -2260
 dac: 3068 phase shift: -2253
 dac: 3070 phase shift: -2223
 dac: 3072 phase shift: -2248
 dac: 3074 phase shift: -2281
 dac: 3076 phase shift: -2238
 dac: 3078 phase shift: -2240
 dac: 3080 phase shift: -2288
 dac: 3082 phase shift: -2279
 dac: 3084 phase shift: -2248
 dac: 3086 phase shift: -2243
 dac: 3088 phase shift: -2299
 dac: 3090 phase shift: -2249
 dac: 3092 phase shift: -2243
 dac: 3094 phase shift: -2257
 dac: 3096 phase shift: -2250
 dac: 3098 phase shift: -2245
 dac: 3100 phase shift: -2261
 dac: 3102 phase shift: -2291
 dac: 3104 phase shift: -2235
 dac: 3106 phase shift: -2241
 dac: 3108 phase shift: -2265
 dac: 3110 phase shift: -2266
 dac: 3112 phase shift: -2263
 dac: 3114 phase shift: -2253
 dac: 3116 phase shift: -2238
 dac: 3118 phase shift: -2256
 dac: 3120 phase shift: -2277
 dac: 3122 phase shift: -2271
 dac: 3124 phase shift: -2244
 dac: 3126 phase shift: -2276
 dac: 3128 phase shift: -2220
 dac: 3130 phase shift: -2275
 dac: 3132 phase shift: -2241
 dac: 3134 phase shift: -2282
 dac: 3136 phase shift: -2237
 dac: 3138 phase shift: -2247
 dac: 3140 phase shift: -2256
 dac: 3142 phase shift: -2277
 dac: 3144 phase shift: -2261
 dac: 3146 phase shift: -2269
 dac: 3148 phase shift: -2276
 dac: 3150 phase shift: -2282
 dac: 3152 phase shift: -2241
 dac: 3154 phase shift: -2317
 dac: 3156 phase shift: -2295
 dac: 3158 phase shift: -2173
 dac: 3160 phase shift: -2261
 dac: 3162 phase shift: -2294
 dac: 3164 phase shift: -2270
 dac: 3166 phase shift: -2275
 dac: 3168 phase shift: -2261
 dac: 3170 phase shift: -2249
 dac: 3172 phase shift: -2176
 dac: 3174 phase shift: -2325
 dac: 3176 phase shift: -2136
 dac: 3178 phase shift: -2177
 dac: 3180 phase shift: -2368
 dac: 3182 phase shift: -2135
 dac: 3184 phase shift: -2066
 dac: 3186 phase shift: -2327
 dac: 3188 phase shift: -2287
 dac: 3190 phase shift: -2209
 dac: 3192 phase shift: -2238
 dac: 3194 phase shift: -1818
 dac: 3196 phase shift: -2111
 dac: 3198 phase shift: -2596
 dac: 3200 phase shift: -2189
 dac: 3202 phase shift: -1971
 dac: 3204 phase shift: -159
 dac: 3206 phase shift: 130
 dac: 3208 phase shift: -1504
 dac: 3210 phase shift: -1154
 dac: 3212 phase shift: -516
 dac: 3214 phase shift: -286
 dac: 3216 phase shift: 1005
 dac: 3218 phase shift: 797
 dac: 3220 phase shift: 991
 dac: 3222 phase shift: 1133
 dac: 3224 phase shift: 966
 dac: 3226 phase shift: 783
 dac: 3228 phase shift: 834
 dac: 3230 phase shift: 907
 dac: 3232 phase shift: 1034
 dac: 3234 phase shift: 898
 dac: 3236 phase shift: 880
 dac: 3238 phase shift: 829
 dac: 3240 phase shift: 816
 dac: 3242 phase shift: 839
 dac: 3244 phase shift: 890
 dac: 3246 phase shift: 889
 dac: 3248 phase shift: 898
 dac: 3250 phase shift: 847
 dac: 3252 phase shift: 804
 dac: 3254 phase shift: 938
 dac: 3256 phase shift: 960
 dac: 3258 phase shift: 811
 dac: 3260 phase shift: 807
 dac: 3262 phase shift: 866
 dac: 3264 phase shift: 879
 dac: 3266 phase shift: 899
 dac: 3268 phase shift: 861
 dac: 3270 phase shift: 860
 dac: 3272 phase shift: 871
 dac: 3274 phase shift: 872
 dac: 3276 phase shift: 914
 dac: 3278 phase shift: 861
 dac: 3280 phase shift: 867
 dac: 3282 phase shift: 905
 dac: 3284 phase shift: 880
 dac: 3286 phase shift: 850
 dac: 3288 phase shift: 868
 dac: 3290 phase shift: 857
 dac: 3292 phase shift: 871
 dac: 3294 phase shift: 839
 dac: 3296 phase shift: 851
 dac: 3298 phase shift: 861
 dac: 3300 phase shift: 887
 dac: 3302 phase shift: 877
 dac: 3304 phase shift: 863
 dac: 3306 phase shift: 876
 dac: 3308 phase shift: 885
 dac: 3310 phase shift: 870
 dac: 3312 phase shift: 872
 dac: 3314 phase shift: 882
 dac: 3316 phase shift: 882
 dac: 3318 phase shift: 847
 dac: 3320 phase shift: 854
 dac: 3322 phase shift: 853
 dac: 3324 phase shift: 872
 dac: 3326 phase shift: 892
 dac: 3328 phase shift: 875
 dac: 3330 phase shift: 878
 dac: 3332 phase shift: 879
 dac: 3334 phase shift: 884
 dac: 3336 phase shift: 875
 dac: 3338 phase shift: 922
 dac: 3340 phase shift: 886
 dac: 3342 phase shift: 887
 dac: 3344 phase shift: 905
 dac: 3346 phase shift: 884
 dac: 3348 phase shift: 863
 dac: 3350 phase shift: 892
 dac: 3352 phase shift: 897
 dac: 3354 phase shift: 907
 dac: 3356 phase shift: 877
 dac: 3358 phase shift: 874
 dac: 3360 phase shift: 879
 dac: 3362 phase shift: 912
 dac: 3364 phase shift: 876
 dac: 3366 phase shift: 908
 dac: 3368 phase shift: 900
 dac: 3370 phase shift: 883
 dac: 3372 phase shift: 898
 dac: 3374 phase shift: 903
 dac: 3376 phase shift: 892
 dac: 3378 phase shift: 886
 dac: 3380 phase shift: 893
 dac: 3382 phase shift: 905
 dac: 3384 phase shift: 888
 dac: 3386 phase shift: 888
 dac: 3388 phase shift: 894
 dac: 3390 phase shift: 886
 dac: 3392 phase shift: 897
 dac: 3394 phase shift: 883
 dac: 3396 phase shift: 876
 dac: 3398 phase shift: 887
 dac: 3400 phase shift: 891
 dac: 3402 phase shift: 880
 dac: 3404 phase shift: 907
 dac: 3406 phase shift: 884
 dac: 3408 phase shift: 886
 dac: 3410 phase shift: 890
 dac: 3412 phase shift: 889
 dac: 3414 phase shift: 888
 dac: 3416 phase shift: 879
 dac: 3418 phase shift: 882
 dac: 3420 phase shift: 876
 dac: 3422 phase shift: 880
 dac: 3424 phase shift: 887
 dac: 3426 phase shift: 882
 dac: 3428 phase shift: 890
 dac: 3430 phase shift: 889
 dac: 3432 phase shift: 874
 dac: 3434 phase shift: 883
 dac: 3436 phase shift: 890
 dac: 3438 phase shift: 871
 dac: 3440 phase shift: 867
 dac: 3442 phase shift: 885
 dac: 3444 phase shift: 872
 dac: 3446 phase shift: 877
 dac: 3448 phase shift: 879
 dac: 3450 phase shift: 879
 dac: 3452 phase shift: 872
 dac: 3454 phase shift: 871
 dac: 3456 phase shift: 895
 dac: 3458 phase shift: 880
 dac: 3460 phase shift: 881
 dac: 3462 phase shift: 869
 dac: 3464 phase shift: 883
 dac: 3466 phase shift: 879
 dac: 3468 phase shift: 886
 dac: 3470 phase shift: 886
 dac: 3472 phase shift: 875
 dac: 3474 phase shift: 870
 dac: 3476 phase shift: 881
 dac: 3478 phase shift: 882
 dac: 3480 phase shift: 886
 dac: 3482 phase shift: 888
 dac: 3484 phase shift: 880
 dac: 3486 phase shift: 877
 dac: 3488 phase shift: 885
 dac: 3490 phase shift: 898
 dac: 3492 phase shift: 876
 dac: 3494 phase shift: 882
 dac: 3496 phase shift: 892
 dac: 3498 phase shift: 881
 dac: 3500 phase shift: 887
 dac: 3502 phase shift: 882
 dac: 3504 phase shift: 890
 dac: 3506 phase shift: 887
 dac: 3508 phase shift: 889
 dac: 3510 phase shift: 890
 dac: 3512 phase shift: 893
 dac: 3514 phase shift: 892
 dac: 3516 phase shift: 884
 dac: 3518 phase shift: 890
 dac: 3520 phase shift: 888
 dac: 3522 phase shift: 883
 dac: 3524 phase shift: 892
 dac: 3526 phase shift: 881
 dac: 3528 phase shift: 892
 dac: 3530 phase shift: 887
 dac: 3532 phase shift: 896
 dac: 3534 phase shift: 890
 dac: 3536 phase shift: 883
 dac: 3538 phase shift: 892
 dac: 3540 phase shift: 878
 dac: 3542 phase shift: 877
 dac: 3544 phase shift: 887
 dac: 3546 phase shift: 883
 dac: 3548 phase shift: 881
 dac: 3550 phase shift: 885
 dac: 3552 phase shift: 887
 dac: 3554 phase shift: 877
 dac: 3556 phase shift: 881
 dac: 3558 phase shift: 874
 dac: 3560 phase shift: 883
 dac: 3562 phase shift: 877
 dac: 3564 phase shift: 883
 dac: 3566 phase shift: 887
 dac: 3568 phase shift: 878
 dac: 3570 phase shift: 868
 dac: 3572 phase shift: 885
 dac: 3574 phase shift: 888
 dac: 3576 phase shift: 885
 dac: 3578 phase shift: 887
 dac: 3580 phase shift: 876
 dac: 3582 phase shift: 882
 dac: 3584 phase shift: 883
 dac: 3586 phase shift: 886
 dac: 3588 phase shift: 894
 dac: 3590 phase shift: 884
 dac: 3592 phase shift: 882
 dac: 3594 phase shift: 870
 dac: 3596 phase shift: 879
 dac: 3598 phase shift: 878
 dac: 3600 phase shift: 880
 dac: 3602 phase shift: 879
 dac: 3604 phase shift: 881
 dac: 3606 phase shift: 884
 dac: 3608 phase shift: 889
 dac: 3610 phase shift: 886
 dac: 3612 phase shift: 883
 dac: 3614 phase shift: 896
 dac: 3616 phase shift: 886
 dac: 3618 phase shift: 891
 dac: 3620 phase shift: 886
 dac: 3622 phase shift: 881
 dac: 3624 phase shift: 886
 dac: 3626 phase shift: 882
 dac: 3628 phase shift: 893
 dac: 3630 phase shift: 879
 dac: 3632 phase shift: 884
 dac: 3634 phase shift: 890
 dac: 3636 phase shift: 888
 dac: 3638 phase shift: 874
 dac: 3640 phase shift: 887
 dac: 3642 phase shift: 883
 dac: 3644 phase shift: 882
 dac: 3646 phase shift: 884
 dac: 3648 phase shift: 885
 dac: 3650 phase shift: 894
 dac: 3652 phase shift: 884
 dac: 3654 phase shift: 876
 dac: 3656 phase shift: 889
 dac: 3658 phase shift: 882
 dac: 3660 phase shift: 887
 dac: 3662 phase shift: 883
 dac: 3664 phase shift: 886
 dac: 3666 phase shift: 886
 dac: 3668 phase shift: 885
 dac: 3670 phase shift: 893
 dac: 3672 phase shift: 892
 dac: 3674 phase shift: 895
 dac: 3676 phase shift: 884
 dac: 3678 phase shift: 897
 dac: 3680 phase shift: 896
 dac: 3682 phase shift: 892
 dac: 3684 phase shift: 883
 dac: 3686 phase shift: 890
 dac: 3688 phase shift: 888
 dac: 3690 phase shift: 888
 dac: 3692 phase shift: 890
 dac: 3694 phase shift: 886
 dac: 3696 phase shift: 886
 dac: 3698 phase shift: 890
 dac: 3700 phase shift: 896



'''
dac_values = []
phase_shifts = []
#0 is 0.180
#1800 is 6v
# Use regular expressions to extract DAC and phase shift values
for match in re.finditer(r'dac:\s*(-?\d+)\s+phase shift:\s*(-?\d+)', data):
    dac = int(match.group(1))
    phase = int(match.group(2))
    dac_values.append(dac)
    phase_shifts.append(phase)

# Convert DAC values to voltage
# Mapping: DAC = 0 -> 0.180 V, DAC = 1800 -> 6 V
voltages = [0.180 + (dac / 1800) * (6.0 - 0.180) for dac in dac_values]

# Plotting
plt.figure(figsize=(8, 6))
plt.plot(voltages, phase_shifts,  marker='o')
plt.ylabel('Phase Shift')
plt.xlabel('Voltage (V)')
plt.title('Voltage vs. Phase Shift')
plt.grid(True)
plt.tight_layout()
plt.show()
